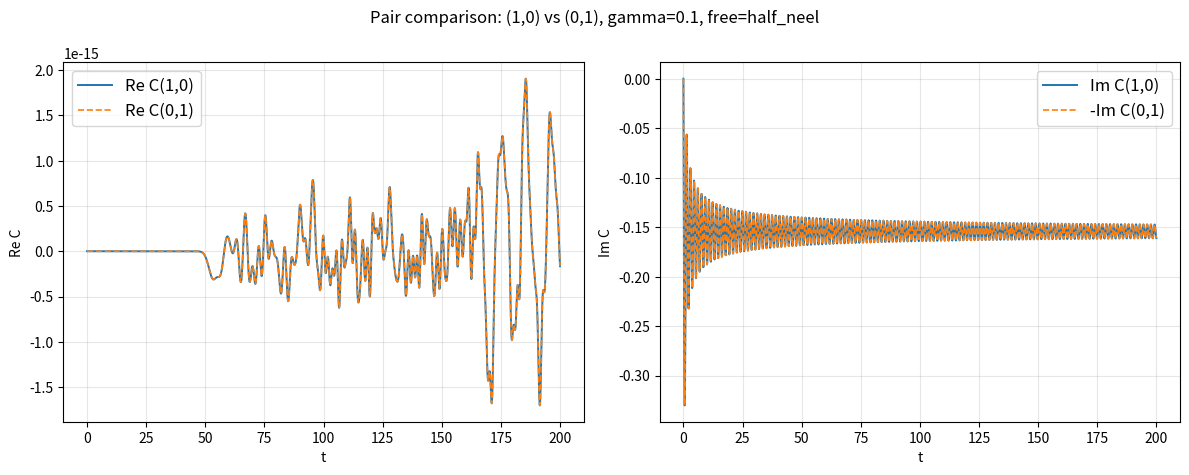

Write the Python code that produced this figure.
#!/usr/bin/env python3
import argparse
from pathlib import Path

import matplotlib
matplotlib.use("Agg")
import matplotlib.pyplot as plt
import numpy as np
import pandas as pd
from scipy.special import jv

'''
USAGE EXAMPLE
python3 main_volterra_nsites.py \
--n_sites 5 \
--gamma 1.0 \
--tmax 200 \
--dt 0.1 \
--outdir /Users/juan/Desktop/Git/InhomogeneousQuench/C_pp/output_5sites

'''
def build_cross_pairs(A, B):
    """
    Ordered cross pairs:
      first block:  A x B
      second block: transpose of first block in the same order
    so pair i+len(AxB) is always (y_i, x_i).
    """
    ab = [(x, y) for x in A for y in B]
    ba_t = [(y, x) for (x, y) in ab]
    return ab + ba_t


def build_regions(n_sites):
    """
    Build cross-monitoring regions generalized from:
      A={1,2}, B={0,-1}
    to
      A={1,...,n_sites}, B={0,-1,...,-(n_sites-1)}.
    """
    if n_sites < 1:
        raise ValueError("n_sites must be >= 1")
    A = np.arange(1, n_sites + 1, dtype=int)
    B = -np.arange(0, n_sites, dtype=int)
    return A, B


def propagator(dx, t, J=1.0):
    """Free single-particle propagator on infinite tight-binding chain."""
    return np.power(1j, dx) * jv(dx, 2.0 * J * t)


def green_2body(dx, dy, t, J=1.0):
    """
    Two-body kernel entering Duhamel/Volterra form:
    G_{dx,dy}(t) = U_{dx}(t) U^*_{dy}(t).
    """
    return propagator(dx, t, J=J) * np.conjugate(propagator(dy, t, J=J))


def c_free_half_neel_pair(x, y, t, J=1.0, nmax_extra=40):
    
    """
    Free C_{x,y}(t) for half-vacuum/half-Neel initial state:
      occupied sites are odd j >= 1.

    """

    t = np.asarray(t, dtype=float)
    zmax = 2.0 * J * float(np.max(t))
    jmax = int(np.ceil(zmax + nmax_extra)) + 2

    acc = np.zeros_like(t, dtype=np.complex128)
    for j in range(1, jmax + 1, 2):
        ux = propagator(x - j, t, J=J)
        uy = propagator(y - j, t, J=J)
        acc += ux * np.conjugate(uy)
    return acc


def build_free_terms(pairs, t, free_mode="half_neel", J=1.0, nmax_extra=40):
    a = np.zeros((len(pairs), len(t)), dtype=np.complex128)
    if free_mode == "zero":
        return a
    if free_mode != "half_neel":
        raise ValueError(f"Unsupported free_mode: {free_mode}")

    for i, (x, y) in enumerate(pairs):
        a[i, :] = c_free_half_neel_pair(x, y, t, J=J, nmax_extra=nmax_extra)
    return a


def build_kernel_tensor(pairs, t, J=1.0):
    """
    K[k, i, j] = G_{x_i-m_j, y_i-n_j}(t[k]), where pair j is (m_j, n_j).
    """
    xs = np.array([p[0] for p in pairs], dtype=int)
    ys = np.array([p[1] for p in pairs], dtype=int)
    ms = xs.copy()
    ns = ys.copy()

    dx = xs[:, None] - ms[None, :]
    dy = ys[:, None] - ns[None, :]

    # Broadcast to 3D arrays:
    # - time axis:        t[:, None, None] -> (Nt,1,1)
    # - pair-difference axes: dx/dy[None,:,:] -> (1,M,M)
    # Resulting kernel has shape (Nt, M, M).
    tt = t[:, None, None]

    # Use your requested form explicitly:
    # G_{a,b}(t) = conjugate[ (-i)^a i^b J_a(2Jt) J_b(2Jt) ].
    phase = np.power(-1j, dx)[None, :, :] * np.power(1j, dy)[None, :, :]
    bess = jv(dx[None, :, :], 2.0 * J * tt) * jv(dy[None, :, :], 2.0 * J * tt)
    return np.conjugate(phase * bess)


def solve_volterra_vector_trap(t, a, K, gamma):
    """
    Solve c(t) = a(t) - gamma * (K * c)(t) with trapezoid rule.
    t: (Nt,)
    a: (M, Nt)
    K: (Nt, M, M), with K[k] = K(t[k])
    """
    t = np.asarray(t, dtype=float)
    dt = t[1] - t[0]
    Nt = t.size
    M = a.shape[0]

    c = np.zeros((M, Nt), dtype=np.complex128)
    c[:, 0] = a[:, 0]

    A_step = np.eye(M, dtype=np.complex128) + 0.5 * gamma * dt * K[0]

    for i in range(1, Nt):
        conv_hist = np.zeros(M, dtype=np.complex128)
        if i > 1:
            # sum_{k=1}^{i-1} K(t_i-t_k) c(t_k)
            for k in range(1, i):
                conv_hist += K[i - k] @ c[:, k]

        rhs = a[:, i] - gamma * dt * (conv_hist + 0.5 * (K[i] @ c[:, 0]))
        c[:, i] = np.linalg.solve(A_step, rhs)

    return c


def symmetry_report(c, pairs, tol=1e-8):
    """
    Compare c_{x,y}(t) with +/- c_{y,x}(t) for all available transposed pairs.
    Returns table rows and per-time max errors.
    """
    
    pair_to_idx = {p: i for i, p in enumerate(pairs)}
    rows = []
    plus_over_t = []
    minus_over_t = []

    for i, (x, y) in enumerate(pairs):

        j = pair_to_idx.get((y, x))
        if j is None:
            continue

        diff_plus = c[i] - c[j]
        diff_minus = c[i] + c[j]
        diff_conj = c[i] - np.conjugate(c[j])
        err_plus_t = np.abs(diff_plus)
        err_minus_t = np.abs(diff_minus)
        err_conj_t = np.abs(diff_conj)

        max_plus = float(np.max(err_plus_t))
        max_minus = float(np.max(err_minus_t))
        max_conj = float(np.max(err_conj_t))
        if max_conj <= max_plus and max_conj <= max_minus:
            best = "conj"
        elif max_plus <= max_minus:
            best = "+"
        else:
            best = "-"
        passes = min(max_plus, max_minus, max_conj) < tol

        rows.append({
            "pair": f"({x},{y})",
            "transpose": f"({y},{x})",
            "max_abs_cxy_minus_cyx": max_plus,
            "max_abs_cxy_plus_cyx": max_minus,
            "max_abs_cxy_minus_conj_cyx": max_conj,
            "best_relation": best,
            "passes_tol": passes,
        })

        plus_over_t.append(err_plus_t)
        minus_over_t.append(err_minus_t)

    if plus_over_t:

        plus_over_t = np.max(np.vstack(plus_over_t), axis=0)
        minus_over_t = np.max(np.vstack(minus_over_t), axis=0)
    else:

        plus_over_t = np.array([])
        minus_over_t = np.array([])

    return rows, plus_over_t, minus_over_t


def run_case(
    J=1.0,
    gamma=1.0,
    tmax=100.0,
    dt=0.1,
    free_mode="half_neel",
    nmax_extra=40,
    n_sites=1,
    outdir=None,
):
    if outdir is None:
        outdir = f"output_{int(n_sites)}sites"
    A, B = build_regions(n_sites)

    pairs = build_cross_pairs(A, B)

    t = np.arange(0.0, tmax + 1e-12, dt)
    a = build_free_terms(pairs, t, free_mode=free_mode, J=J, nmax_extra=nmax_extra)
    K = build_kernel_tensor(pairs, t, J=J)
    c = solve_volterra_vector_trap(t, a, K, gamma)

    sym_rows, _, _ = symmetry_report(c, pairs)

    outdir = Path(outdir)
    outdir.mkdir(parents=True, exist_ok=True)

    tag = f"n{n_sites}_J{J}_g{gamma}_tmax{tmax}_dt{dt}_{free_mode}"
    csv_c = outdir / f"volterra_2sites_C_{tag}.csv"
    csv_sym = outdir / f"volterra_2sites_symmetry_{tag}.csv"
    pair_pngs = []

    data = {"t": t}
    for i, (x, y) in enumerate(pairs):
        data[f"Re_C_{x}_{y}"] = np.real(c[i])
        data[f"Im_C_{x}_{y}"] = np.imag(c[i])
    pd.DataFrame(data).to_csv(csv_c, index=False)

    pd.DataFrame(sym_rows).to_csv(csv_sym, index=False)

    # One figure per transpose pair: left panel Re, right panel Im.
    n_pairs = len(pairs) // 2
    for i in range(n_pairs):
        x, y = pairs[i]
        yt, xt = pairs[i + n_pairs]
        fig, axes = plt.subplots(1, 2, figsize=(12, 4.8), sharex=True)

        axes[0].plot(t, np.real(c[i]), lw=1.4, label=f"Re C({x},{y})")
        axes[0].plot(t, np.real(c[i + n_pairs]), ls="--", lw=1.2, label=f"Re C({yt},{xt})")
        axes[0].set_xlabel("t")
        axes[0].set_ylabel("Re C")
        axes[0].grid(True, alpha=0.3)
        axes[0].legend(fontsize=12)

        axes[1].plot(t, np.imag(c[i]), lw=1.4, label=f"Im C({x},{y})")
        axes[1].plot(t, -np.imag(c[i + n_pairs]), ls="--", lw=1.2, label=f"-Im C({yt},{xt})")
        axes[1].set_xlabel("t")
        axes[1].set_ylabel("Im C")
        axes[1].grid(True, alpha=0.3)
        axes[1].legend(fontsize=12)

        fig.suptitle(f"Pair comparison: ({x},{y}) vs ({yt},{xt}), gamma={gamma}, free={free_mode}")
        fig.tight_layout()

        png_pair = outdir / f"volterra_2sites_pair_{x}_{y}__{yt}_{xt}_{tag}.png"
        fig.savefig(png_pair, dpi=200)
        plt.close(fig)
        pair_pngs.append(png_pair)

    print("Saved:", csv_c)
    print("Saved:", csv_sym)
    for png_path in pair_pngs:
        print("Saved:", png_path)
    print("Pairs order:", pairs)

    for row in sym_rows:
        print(
            f"{row['pair']} vs {row['transpose']}: "
            f"max|c-cT|={row['max_abs_cxy_minus_cyx']:.3e}, "
            f"max|c+cT|={row['max_abs_cxy_plus_cyx']:.3e}, "
            f"max|c-conj(cT)|={row['max_abs_cxy_minus_conj_cyx']:.3e}, "
            f"best={row['best_relation']}"
        )


def main():
    ap = argparse.ArgumentParser()
    ap.add_argument("--J", type=float, default=1.0)
    ap.add_argument("--gamma", type=float, default=0.1)
    ap.add_argument("--tmax", type=float, default=200.0)
    ap.add_argument("--dt", type=float, default=0.1)
    ap.add_argument("--free-mode", type=str, default="half_neel", choices=["half_neel", "zero"])
    ap.add_argument("--nmax-extra", type=int, default=40)
    ap.add_argument("--outdir", type=str, default=None, help="Output directory (default: output_<n_sites>sites).")
    ap.add_argument("--n_sites", type=int, default=1)
    args = ap.parse_args()

    run_case(
        J=args.J,
        gamma=args.gamma,
        tmax=args.tmax,
        dt=args.dt,
        free_mode=args.free_mode,
        nmax_extra=args.nmax_extra,
        n_sites=args.n_sites,
        outdir=args.outdir,
    )


if __name__ == "__main__":
    main()
